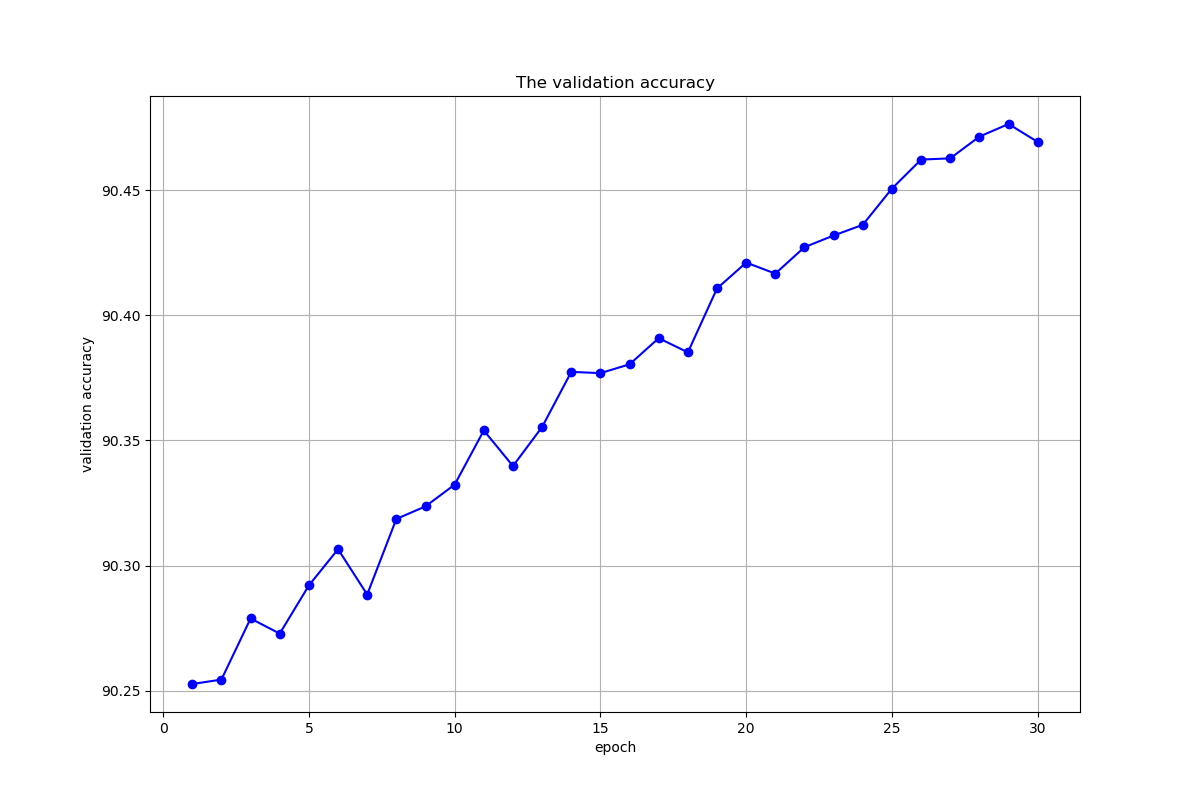

Data behind this chart, as committed beside it:
, 0, 1, 2, 3, 4, 5, 6, 7, 8, 9, 10, 11, 12, 13, 14, 15, 16, 17, 18, 19, 20, 21, 22
5_o_Clock_Shadow, 92.73, 92.68, 92.65, 92.85, 92.78, 92.83, 92.73, 92.86, 92.83, 92.86, 92.91, 92.86, 92.88, 92.98, 92.88, 92.93, 92.97, 92.89, 92.97, 93.02, 92.9, 92.94, 92.96
Arched_Eyebrows, 80.04, 80.15, 80.17, 80.19, 80.17, 80.16, 80.18, 80.12, 80.15, 80.2, 80.18, 80.13, 80.16, 80.1, 80.2, 80.19, 80.08, 80.09, 80.16, 80.27, 80.14, 80.15, 80.14
Attractive, 81.31, 81.36, 81.35, 81.26, 81.37, 81.35, 81.22, 81.37, 81.31, 81.28, 81.38, 81.28, 81.29, 81.4, 81.4, 81.33, 81.37, 81.32, 81.33, 81.27, 81.39, 81.38, 81.3
Bags_Under_Eyes, 81.84, 81.87, 81.96, 81.93, 82.02, 82.01, 81.97, 82.05, 82.06, 82, 82.02, 82.04, 82.16, 82.12, 82.14, 82.02, 82.03, 82.12, 82.18, 82.17, 82.26, 82.14, 82.19
Bald, 97.72, 97.72, 97.72, 97.72, 97.73, 97.73, 97.72, 97.73, 97.73, 97.75, 97.75, 97.73, 97.75, 97.75, 97.76, 97.76, 97.74, 97.75, 97.76, 97.76, 97.77, 97.77, 97.76
Bangs, 95.17, 95.24, 95.15, 95.21, 95.01, 95.14, 95.26, 95.18, 95.04, 95.16, 95.17, 95.08, 95.09, 95.09, 95.19, 95.08, 95.08, 95.17, 95.25, 95.05, 95.14, 95.25, 95.23
Big_Lips, 77.25, 77.25, 77.38, 77.3, 77.4, 77.32, 77.33, 77.4, 77.48, 77.44, 77.4, 77.39, 77.38, 77.4, 77.45, 77.45, 77.42, 77.39, 77.45, 77.48, 77.43, 77.45, 77.49
Big_Nose, 82.33, 82.26, 82.21, 82.24, 82.29, 82.3, 82.33, 82.31, 82.31, 82.35, 82.34, 82.38, 82.36, 82.33, 82.33, 82.4, 82.4, 82.44, 82.36, 82.43, 82.45, 82.49, 82.43
Black_Hair, 90.45, 90.18, 90.44, 90.36, 90.37, 90.34, 90.38, 90.4, 90.34, 90.34, 90.42, 90.46, 90.4, 90.44, 90.46, 90.44, 90.35, 90.39, 90.5, 90.43, 90.44, 90.45, 90.45
Blond_Hair, 95.54, 95.51, 95.47, 95.5, 95.53, 95.5, 95.54, 95.55, 95.51, 95.51, 95.53, 95.59, 95.53, 95.5, 95.47, 95.56, 95.47, 95.59, 95.54, 95.54, 95.57, 95.55, 95.54
Blurry, 95.03, 95.06, 95.05, 95.07, 95.09, 95.13, 95.12, 95.15, 95.12, 95.19, 95.16, 95.15, 95.19, 95.2, 95.21, 95.23, 95.23, 95.24, 95.25, 95.25, 95.24, 95.27, 95.26
Brown_Hair, 86.73, 86.54, 86.68, 86.68, 86.67, 86.71, 86.7, 86.79, 86.83, 86.84, 86.74, 86.83, 86.8, 86.87, 86.88, 86.97, 86.87, 86.88, 86.89, 87.07, 86.98, 87, 87.01
Bushy_Eyebrows, 88.45, 88.52, 88.51, 88.57, 88.53, 88.57, 88.6, 88.6, 88.61, 88.61, 88.69, 88.66, 88.61, 88.72, 88.74, 88.79, 88.78, 88.79, 88.81, 88.89, 88.87, 88.9, 88.88
Chubby, 94.62, 94.61, 94.63, 94.63, 94.62, 94.63, 94.62, 94.64, 94.61, 94.64, 94.63, 94.58, 94.61, 94.63, 94.63, 94.64, 94.64, 94.6, 94.63, 94.62, 94.62, 94.66, 94.65
Double_Chin, 95.83, 95.87, 95.83, 95.88, 95.86, 95.86, 95.88, 95.84, 95.89, 95.85, 95.9, 95.86, 95.87, 95.87, 95.9, 95.86, 95.88, 95.88, 95.91, 95.91, 95.89, 95.91, 95.89
Eyeglasses, 99.15, 99.15, 99.12, 99.12, 99.15, 99.18, 99.17, 99.15, 99.23, 99.25, 99.29, 99.22, 99.25, 99.24, 99.24, 99.24, 99.28, 99.23, 99.24, 99.24, 99.24, 99.3, 99.27
Goatee, 95.91, 95.91, 96.01, 95.98, 96.02, 96.02, 95.89, 96.1, 96.08, 96.06, 96.07, 96.04, 96.07, 96.09, 96.07, 96.1, 96.11, 95.99, 96.07, 96.14, 96.01, 96.08, 96.1
Gray_Hair, 97.19, 97.21, 97.22, 97.21, 97.24, 97.25, 97.22, 97.25, 97.25, 97.27, 97.26, 97.19, 97.24, 97.25, 97.27, 97.26, 97.25, 97.28, 97.3, 97.3, 97.31, 97.3, 97.25
Heavy_Makeup, 91.32, 91.25, 91.31, 91.34, 91.35, 91.34, 91.18, 91.32, 91.44, 91.2, 91.34, 91.4, 91.39, 91.48, 91.39, 91.24, 91.53, 91.44, 91.38, 91.31, 91.39, 91.27, 91.35
High_Cheekbones, 86.86, 86.87, 86.79, 86.88, 86.88, 86.81, 86.96, 86.87, 87, 86.84, 86.97, 87.05, 86.89, 86.94, 86.98, 87.02, 87.05, 87.01, 86.97, 87, 87.03, 86.96, 87.03
Male, 98.06, 98.04, 98.04, 98.05, 98.04, 98.05, 98.06, 98.02, 98.02, 98.05, 98.06, 98.02, 98.06, 98.07, 98.06, 98.05, 98.09, 98.08, 98.09, 98.1, 98.08, 98.1, 98.12
Mouth_Slightly_Open, 92.82, 92.83, 92.94, 92.79, 92.92, 92.88, 92.86, 92.82, 92.84, 92.88, 92.89, 92.87, 92.95, 93, 93.02, 93.02, 93.01, 93.04, 93.13, 93.1, 93.06, 93.12, 93.09
Mustache, 95.78, 95.8, 95.81, 95.8, 95.78, 95.82, 95.8, 95.79, 95.78, 95.78, 95.79, 95.8, 95.81, 95.8, 95.83, 95.84, 95.83, 95.84, 95.84, 95.82, 95.85, 95.84, 95.83
Narrow_Eyes, 88.15, 88.15, 88.15, 88.15, 88.15, 88.15, 88.15, 88.15, 88.15, 88.15, 88.15, 88.15, 88.15, 88.15, 88.15, 88.15, 88.15, 88.15, 88.15, 88.15, 88.15, 88.15, 88.15
No_Beard, 95.44, 95.47, 95.51, 95.56, 95.58, 95.62, 95.47, 95.58, 95.6, 95.57, 95.66, 95.57, 95.64, 95.65, 95.65, 95.67, 95.74, 95.66, 95.64, 95.71, 95.6, 95.65, 95.67
Oval_Face, 74.3, 74.41, 74.35, 74.4, 74.41, 74.44, 74.41, 74.48, 74.48, 74.46, 74.47, 74.42, 74.41, 74.49, 74.43, 74.4, 74.46, 74.47, 74.49, 74.36, 74.44, 74.47, 74.5
Pale_Skin, 95.53, 95.53, 95.53, 95.53, 95.53, 95.53, 95.53, 95.53, 95.53, 95.53, 95.53, 95.53, 95.53, 95.53, 95.53, 95.53, 95.53, 95.53, 95.53, 95.53, 95.53, 95.53, 95.53
Pointy_Nose, 73.34, 73.42, 73.43, 73.44, 73.41, 73.43, 73.4, 73.45, 73.47, 73.51, 73.57, 73.52, 73.6, 73.59, 73.53, 73.53, 73.61, 73.54, 73.55, 73.67, 73.53, 73.54, 73.66
Receding_Hairline, 92.13, 92.13, 92.12, 92.12, 92.11, 92.11, 92.08, 92.13, 92.12, 92.11, 92.09, 92.11, 92.07, 92.13, 92.15, 92.12, 92.15, 92.15, 92.17, 92.17, 92.14, 92.13, 92.19
Rosy_Cheeks, 94.28, 94.43, 94.39, 94.29, 94.35, 94.34, 94.33, 94.39, 94.36, 94.42, 94.41, 94.34, 94.43, 94.45, 94.42, 94.42, 94.4, 94.35, 94.46, 94.49, 94.46, 94.44, 94.46
Sideburns, 96.55, 96.53, 96.57, 96.59, 96.59, 96.59, 96.58, 96.64, 96.64, 96.66, 96.67, 96.69, 96.66, 96.65, 96.65, 96.7, 96.71, 96.71, 96.66, 96.75, 96.68, 96.73, 96.73
Smiling, 91.93, 91.85, 91.98, 91.69, 91.93, 91.97, 91.85, 91.77, 91.92, 91.95, 91.97, 91.95, 91.97, 91.99, 92, 92.03, 92, 92.01, 92.06, 92.08, 92.08, 92.06, 92.09
Straight_Hair, 82.5, 82.48, 82.58, 82.58, 82.62, 82.7, 82.68, 82.58, 82.7, 82.74, 82.77, 82.84, 82.79, 82.79, 82.76, 82.8, 82.85, 82.91, 82.93, 82.9, 82.95, 82.94, 83
Wavy_Hair, 85.06, 85.03, 85.02, 85.08, 85.01, 85.14, 85.18, 85.25, 85.11, 85.16, 85.22, 85.11, 85.25, 85.32, 85.33, 85.33, 85.33, 85.36, 85.41, 85.47, 85.37, 85.43, 85.42
Wearing_Earrings, 86.49, 86.49, 86.65, 86.48, 86.57, 86.67, 86.71, 86.77, 86.73, 86.91, 86.91, 86.89, 87.03, 87.02, 87.02, 87.08, 87.06, 87.08, 87.3, 87.17, 87.38, 87.49, 87.52
Wearing_Hat, 98.47, 98.44, 98.46, 98.48, 98.57, 98.51, 98.48, 98.55, 98.61, 98.56, 98.59, 98.61, 98.6, 98.63, 98.62, 98.64, 98.66, 98.65, 98.66, 98.67, 98.66, 98.63, 98.65
Wearing_Lipstick, 93.27, 93.25, 93.24, 93.27, 93.27, 93.3, 93.24, 93.35, 93.3, 93.29, 93.28, 93.33, 93.32, 93.37, 93.31, 93.35, 93.4, 93.35, 93.28, 93.37, 93.38, 93.35, 93.39
Wearing_Necklace, 87.43, 87.43, 87.43, 87.43, 87.43, 87.43, 87.43, 87.43, 87.43, 87.43, 87.43, 87.43, 87.43, 87.43, 87.43, 87.43, 87.43, 87.43, 87.43, 87.43, 87.43, 87.43, 87.43
Wearing_Necktie, 95.28, 95.34, 95.3, 95.36, 95.39, 95.4, 95.41, 95.37, 95.4, 95.4, 95.45, 95.51, 95.48, 95.58, 95.51, 95.53, 95.61, 95.54, 95.53, 95.57, 95.68, 95.68, 95.58
Young, 87.84, 87.9, 87.98, 87.91, 87.98, 88.03, 87.88, 88.05, 87.95, 88.09, 88.11, 87.99, 88.11, 88.05, 88.1, 88.07, 88.09, 88.12, 88.21, 88.19, 88.17, 88.19, 88.11
